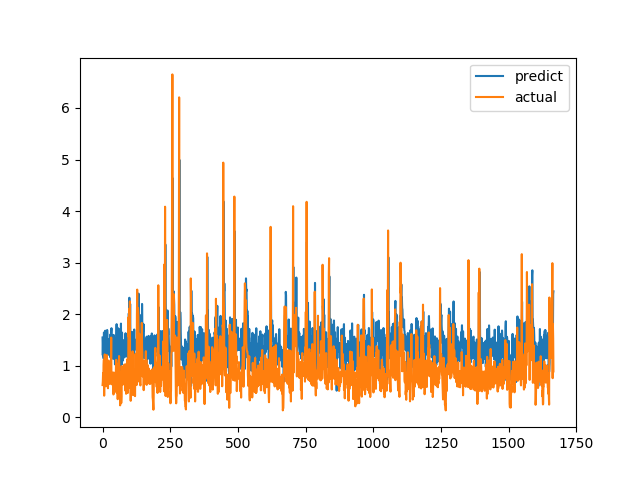

Data behind this chart, as committed beside it:
predict, actual
1.547, 0.6238
1.204, 0.6915
1.472, 0.8558
1.291, 0.7094
1.141, 1.015
1.645, 1.116
1.633, 0.4183
1.101, 1.002
1.617, 1.219
1.539, 1.143
1.679, 0.6528
0.6728, 0.6747
1.43, 0.601
1.055, 0.6695
1.291, 0.6538
1.444, 0.7814
1.507, 1.206
1.693, 0.8469
1.612, 0.8286
1.218, 0.6482
1.224, 0.5624
1.473, 0.7183
1.215, 1.1
1.487, 0.9542
1.3, 0.729
1.351, 0.6694
1.524, 0.8631
1.359, 0.6465
1.167, 0.8223
1.606, 0.9236
1.469, 0.8301
1.505, 1.067
1.658, 1.546
1.728, 0.6827
1.375, 0.6386
1.323, 0.6464
1.281, 0.6881
1.272, 0.7274
1.503, 0.65
1.132, 0.8694
1.457, 0.4409
1.597, 0.4519
1.413, 0.7575
1.319, 0.4952
1.441, 0.6851
1.312, 0.7244
1.025, 0.8654
1.526, 0.74
1.427, 0.8071
1.112, 0.8204
1.529, 1.114
1.527, 1.109
1.806, 0.4751
1.234, 1.039
1.565, 0.9458
1.741, 0.7878
1.667, 0.3505
1.069, 0.9368
1.359, 0.9868
1.553, 0.647
... 1,607 more rows
